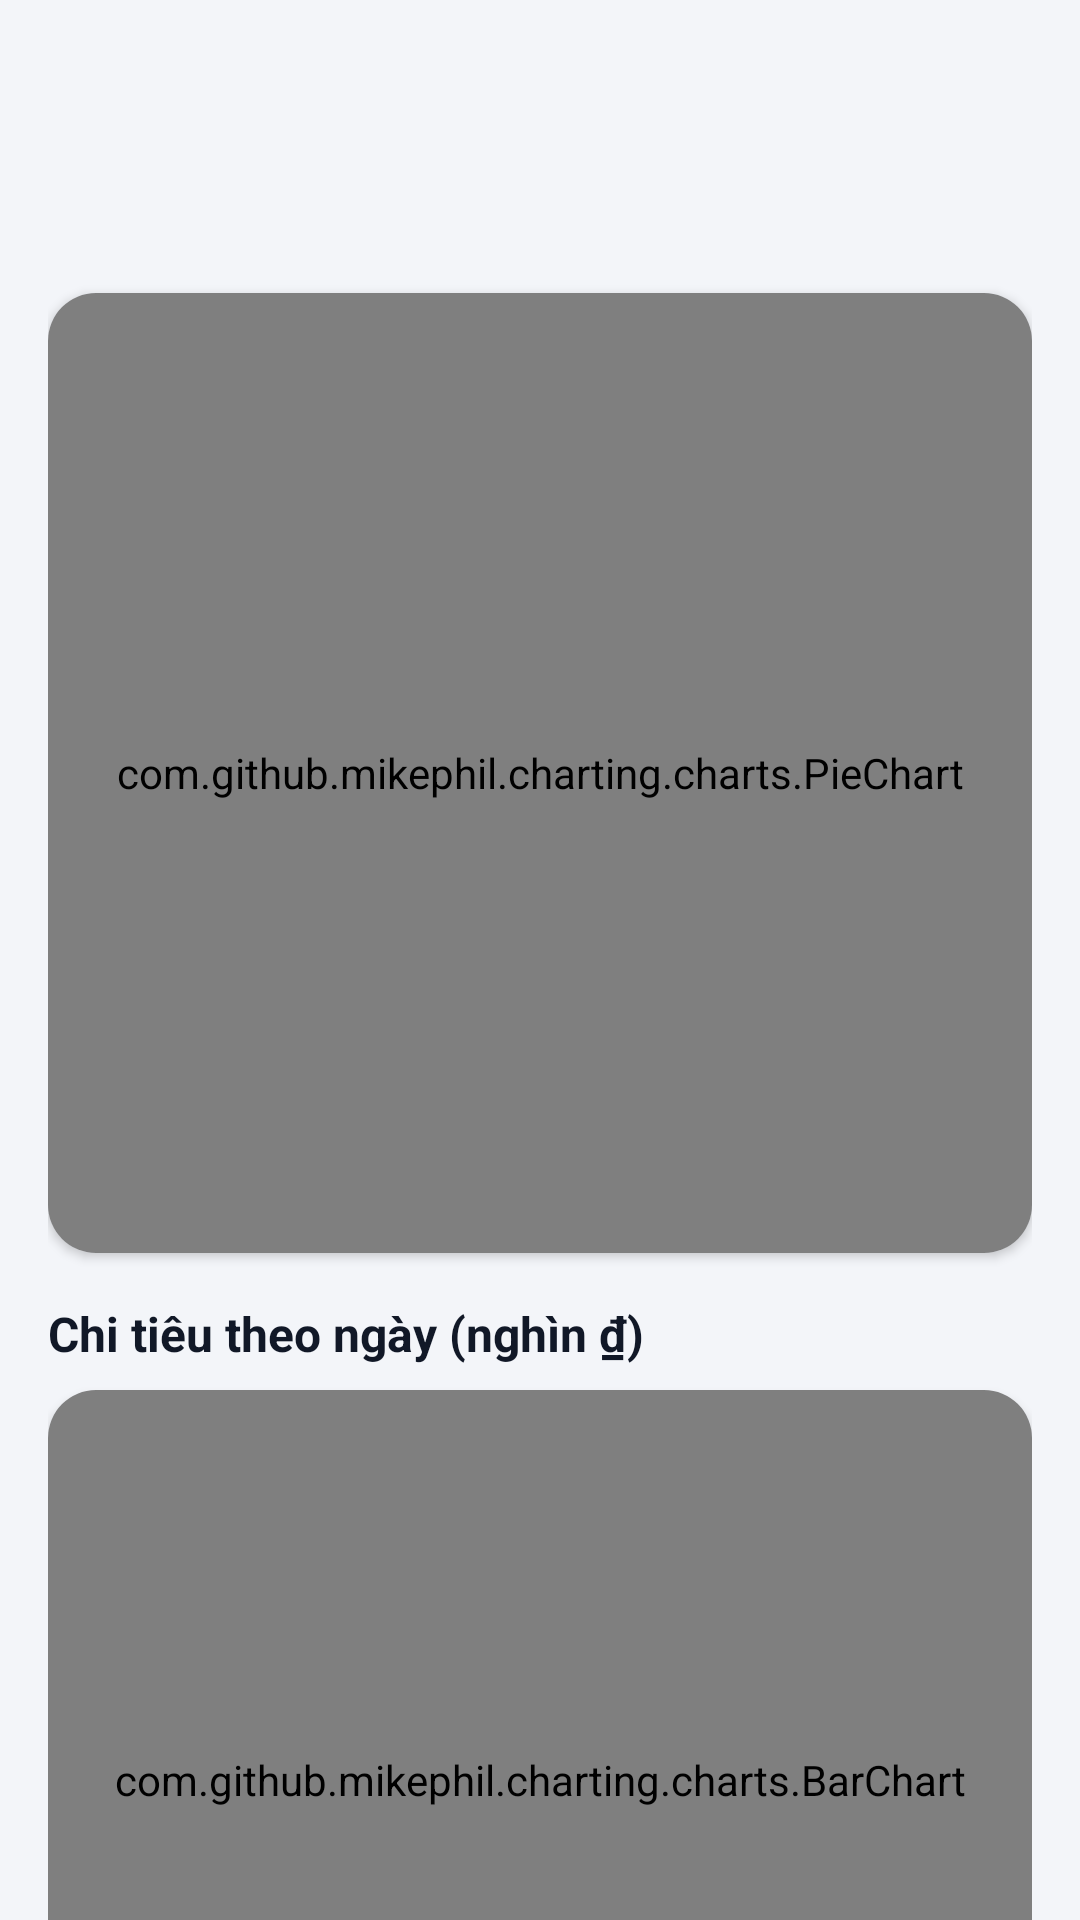

Layout XML and referenced resources for this Android screen:
<!-- AndroidManifest.xml: application theme Theme.ExpenseManager -->
<!-- res/layout/fragment_stats.xml -->
<?xml version="1.0" encoding="utf-8"?>
<androidx.core.widget.NestedScrollView xmlns:android="http://schemas.android.com/apk/res/android"
    android:layout_width="match_parent"
    android:layout_height="match_parent">

    <LinearLayout
        android:layout_width="match_parent"
        android:layout_height="wrap_content"
        android:orientation="vertical"
        android:padding="16dp">

        <include
            android:id="@+id/monthSelector"
            layout="@layout/view_month_selector" />

        <TextView
            android:id="@+id/tvTotal"
            android:layout_width="match_parent"
            android:layout_height="wrap_content"
            android:layout_marginTop="4dp"
            android:gravity="center"
            android:textColor="@color/expense"
            android:textSize="16sp"
            android:textStyle="bold" />

        <com.google.android.material.card.MaterialCardView
            style="@style/Card"
            android:layout_width="match_parent"
            android:layout_height="wrap_content"
            android:layout_marginTop="12dp">

            <com.github.mikephil.charting.charts.PieChart
                android:id="@+id/pieChart"
                android:layout_width="match_parent"
                android:layout_height="320dp"
                android:padding="8dp" />
        </com.google.android.material.card.MaterialCardView>

        <TextView
            style="@style/SectionTitle"
            android:layout_width="wrap_content"
            android:layout_height="wrap_content"
            android:layout_marginTop="16dp"
            android:text="@string/by_day" />

        <com.google.android.material.card.MaterialCardView
            style="@style/Card"
            android:layout_width="match_parent"
            android:layout_height="wrap_content"
            android:layout_marginTop="8dp">

            <com.github.mikephil.charting.charts.BarChart
                android:id="@+id/barChart"
                android:layout_width="match_parent"
                android:layout_height="260dp"
                android:padding="8dp" />
        </com.google.android.material.card.MaterialCardView>
    </LinearLayout>
</androidx.core.widget.NestedScrollView>
<!-- res/layout/view_month_selector.xml (included above) -->
<?xml version="1.0" encoding="utf-8"?>
<LinearLayout xmlns:android="http://schemas.android.com/apk/res/android"
    android:layout_width="match_parent"
    android:layout_height="wrap_content"
    android:gravity="center_vertical"
    android:orientation="horizontal">

    <ImageButton
        android:id="@+id/btnPrevMonth"
        android:layout_width="44dp"
        android:layout_height="44dp"
        android:background="?attr/selectableItemBackgroundBorderless"
        android:contentDescription="@string/prev"
        android:src="@drawable/ic_chevron_left" />

    <TextView
        android:id="@+id/tvMonth"
        android:layout_width="0dp"
        android:layout_height="wrap_content"
        android:layout_weight="1"
        android:gravity="center"
        android:textColor="@color/text_primary"
        android:textSize="17sp"
        android:textStyle="bold" />

    <ImageButton
        android:id="@+id/btnNextMonth"
        android:layout_width="44dp"
        android:layout_height="44dp"
        android:background="?attr/selectableItemBackgroundBorderless"
        android:contentDescription="@string/next"
        android:src="@drawable/ic_chevron_right" />
</LinearLayout>
<!-- resources referenced by this layout -->
<resources>
  <color name="expense">#DC2626</color>
  <color name="text_primary">#111827</color>
  <string name="by_day">Chi tiêu theo ngày (nghìn ₫)</string>
  <string name="next">Tháng sau</string>
  <string name="prev">Tháng trước</string>
  <style name="Card" parent="Widget.Material3.CardView.Elevated">
          <item name="cardBackgroundColor">@color/surface</item>
          <item name="cardCornerRadius">16dp</item>
          <item name="cardElevation">2dp</item>
      </style>
  <style name="SectionTitle">
          <item name="android:textSize">16sp</item>
          <item name="android:textStyle">bold</item>
          <item name="android:textColor">@color/text_primary</item>
      </style>
  <style name="Theme.ExpenseManager" parent="Theme.Material3.DayNight">
          <item name="colorPrimary">@color/primary</item>
          <item name="colorOnPrimary">@color/on_primary</item>
          <item name="colorSecondary">@color/secondary</item>
          <item name="android:colorBackground">@color/background</item>
          <item name="colorSurface">@color/surface</item>
          <item name="android:windowBackground">@color/background</item>
          <item name="android:statusBarColor">@color/primary_dark</item>
          <item name="actionBarStyle">@style/Widget.ExpenseManager.ActionBar</item>
      </style>
  <color name="surface">#FFFFFF</color>
  <color name="primary">#1D4ED8</color>
  <color name="on_primary">#FFFFFF</color>
  <color name="secondary">#F97316</color>
  <color name="background">#F3F5F9</color>
  <color name="primary_dark">#1E3A8A</color>
  <style name="Widget.ExpenseManager.ActionBar" parent="Widget.Material3.ActionBar.Solid">
          <item name="background">@color/primary_dark</item>
          <item name="titleTextStyle">@style/TextAppearance.ExpenseManager.ActionBarTitle</item>
      </style>
  <style name="TextAppearance.ExpenseManager.ActionBarTitle" parent="TextAppearance.Material3.TitleLarge">
          <item name="android:textColor">@color/white</item>
      </style>
  <color name="white">#FFFFFF</color>
</resources>
